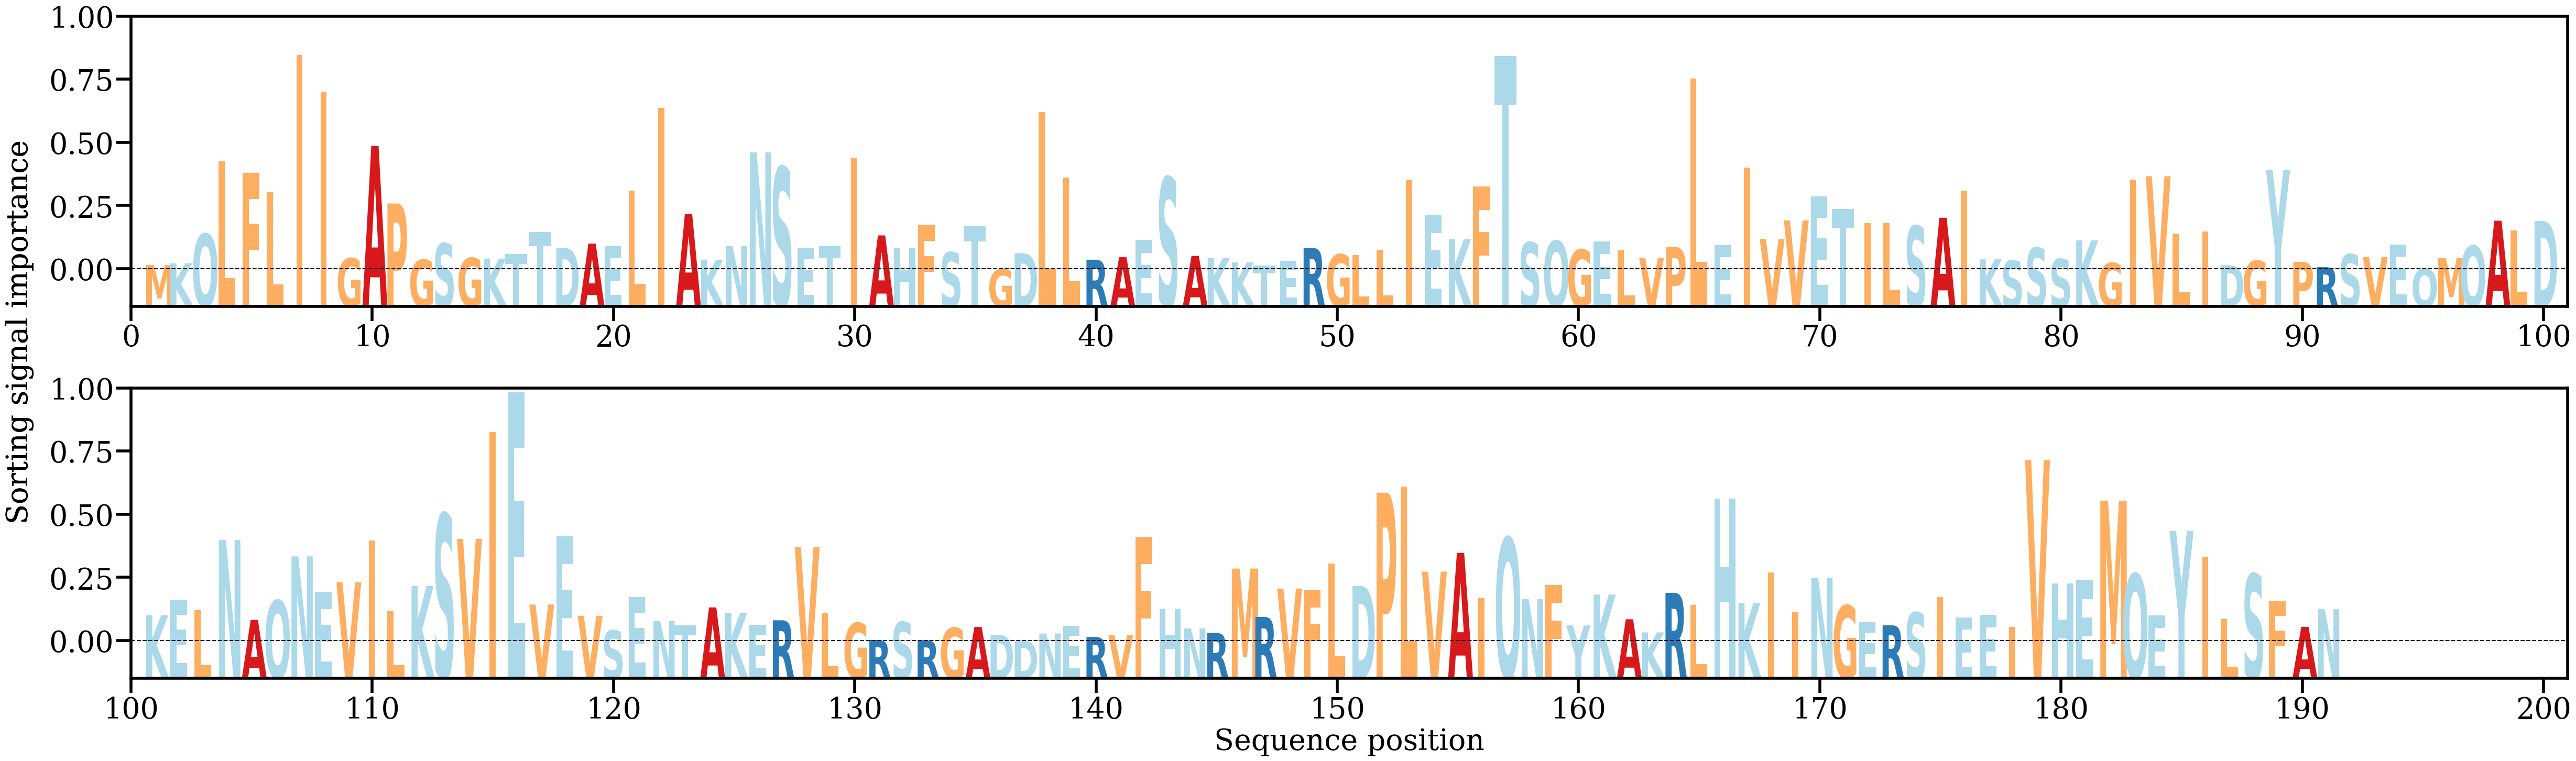

The table this chart was drawn from, first rows:
AA, Alpha
M, [0.00051043]
K, [0.00069808]
Q, [0.00380542]
L, [0.01150327]
F, [0.01026658]
L, [0.00826435]
I, [0.02271929]
I, [0.01885367]
G, [0.00122785]
A, [0.01311232]
P, [0.00702391]
G, [0.00107254]
S, [0.0028051]
G, [0.00126566]
K, [0.00119552]
T, [0.00169086]
T, [0.00403456]
D, [0.00232702]
A, [0.00278577]
E, [0.00251925]
L, [0.00838635]
I, [0.01710729]
A, [0.00590905]
K, [0.00108625]
N, [0.00251984]
N, [0.01242502]
S, [0.01088043]
E, [0.00236136]
T, [0.00252059]
I, [0.01184339]
A, [0.00365031]
H, [0.00236431]
F, [0.00477594]
S, [0.00187245]
T, [0.00465415]
G, [7.236743e-05]
D, [0.00176347]
L, [0.01666694]
L, [0.00977206]
R, [0.00108028]
A, [0.00134757]
E, [0.00319111]
S, [0.00978796]
A, [0.00148107]
K, [0.00123918]
K, [0.00079948]
T, [0.00045206]
E, [0.00094697]
R, [0.00232177]
G, [0.0016472]
L, [0.00156336]
L, [0.00213905]
I, [0.00954741]
E, [0.00576246]
K, [0.0032524]
F, [0.0088226]
T, [0.02260118]
S, [0.002923]
Q, [0.00307583]
G, [0.00215072]
... 131 more rows
